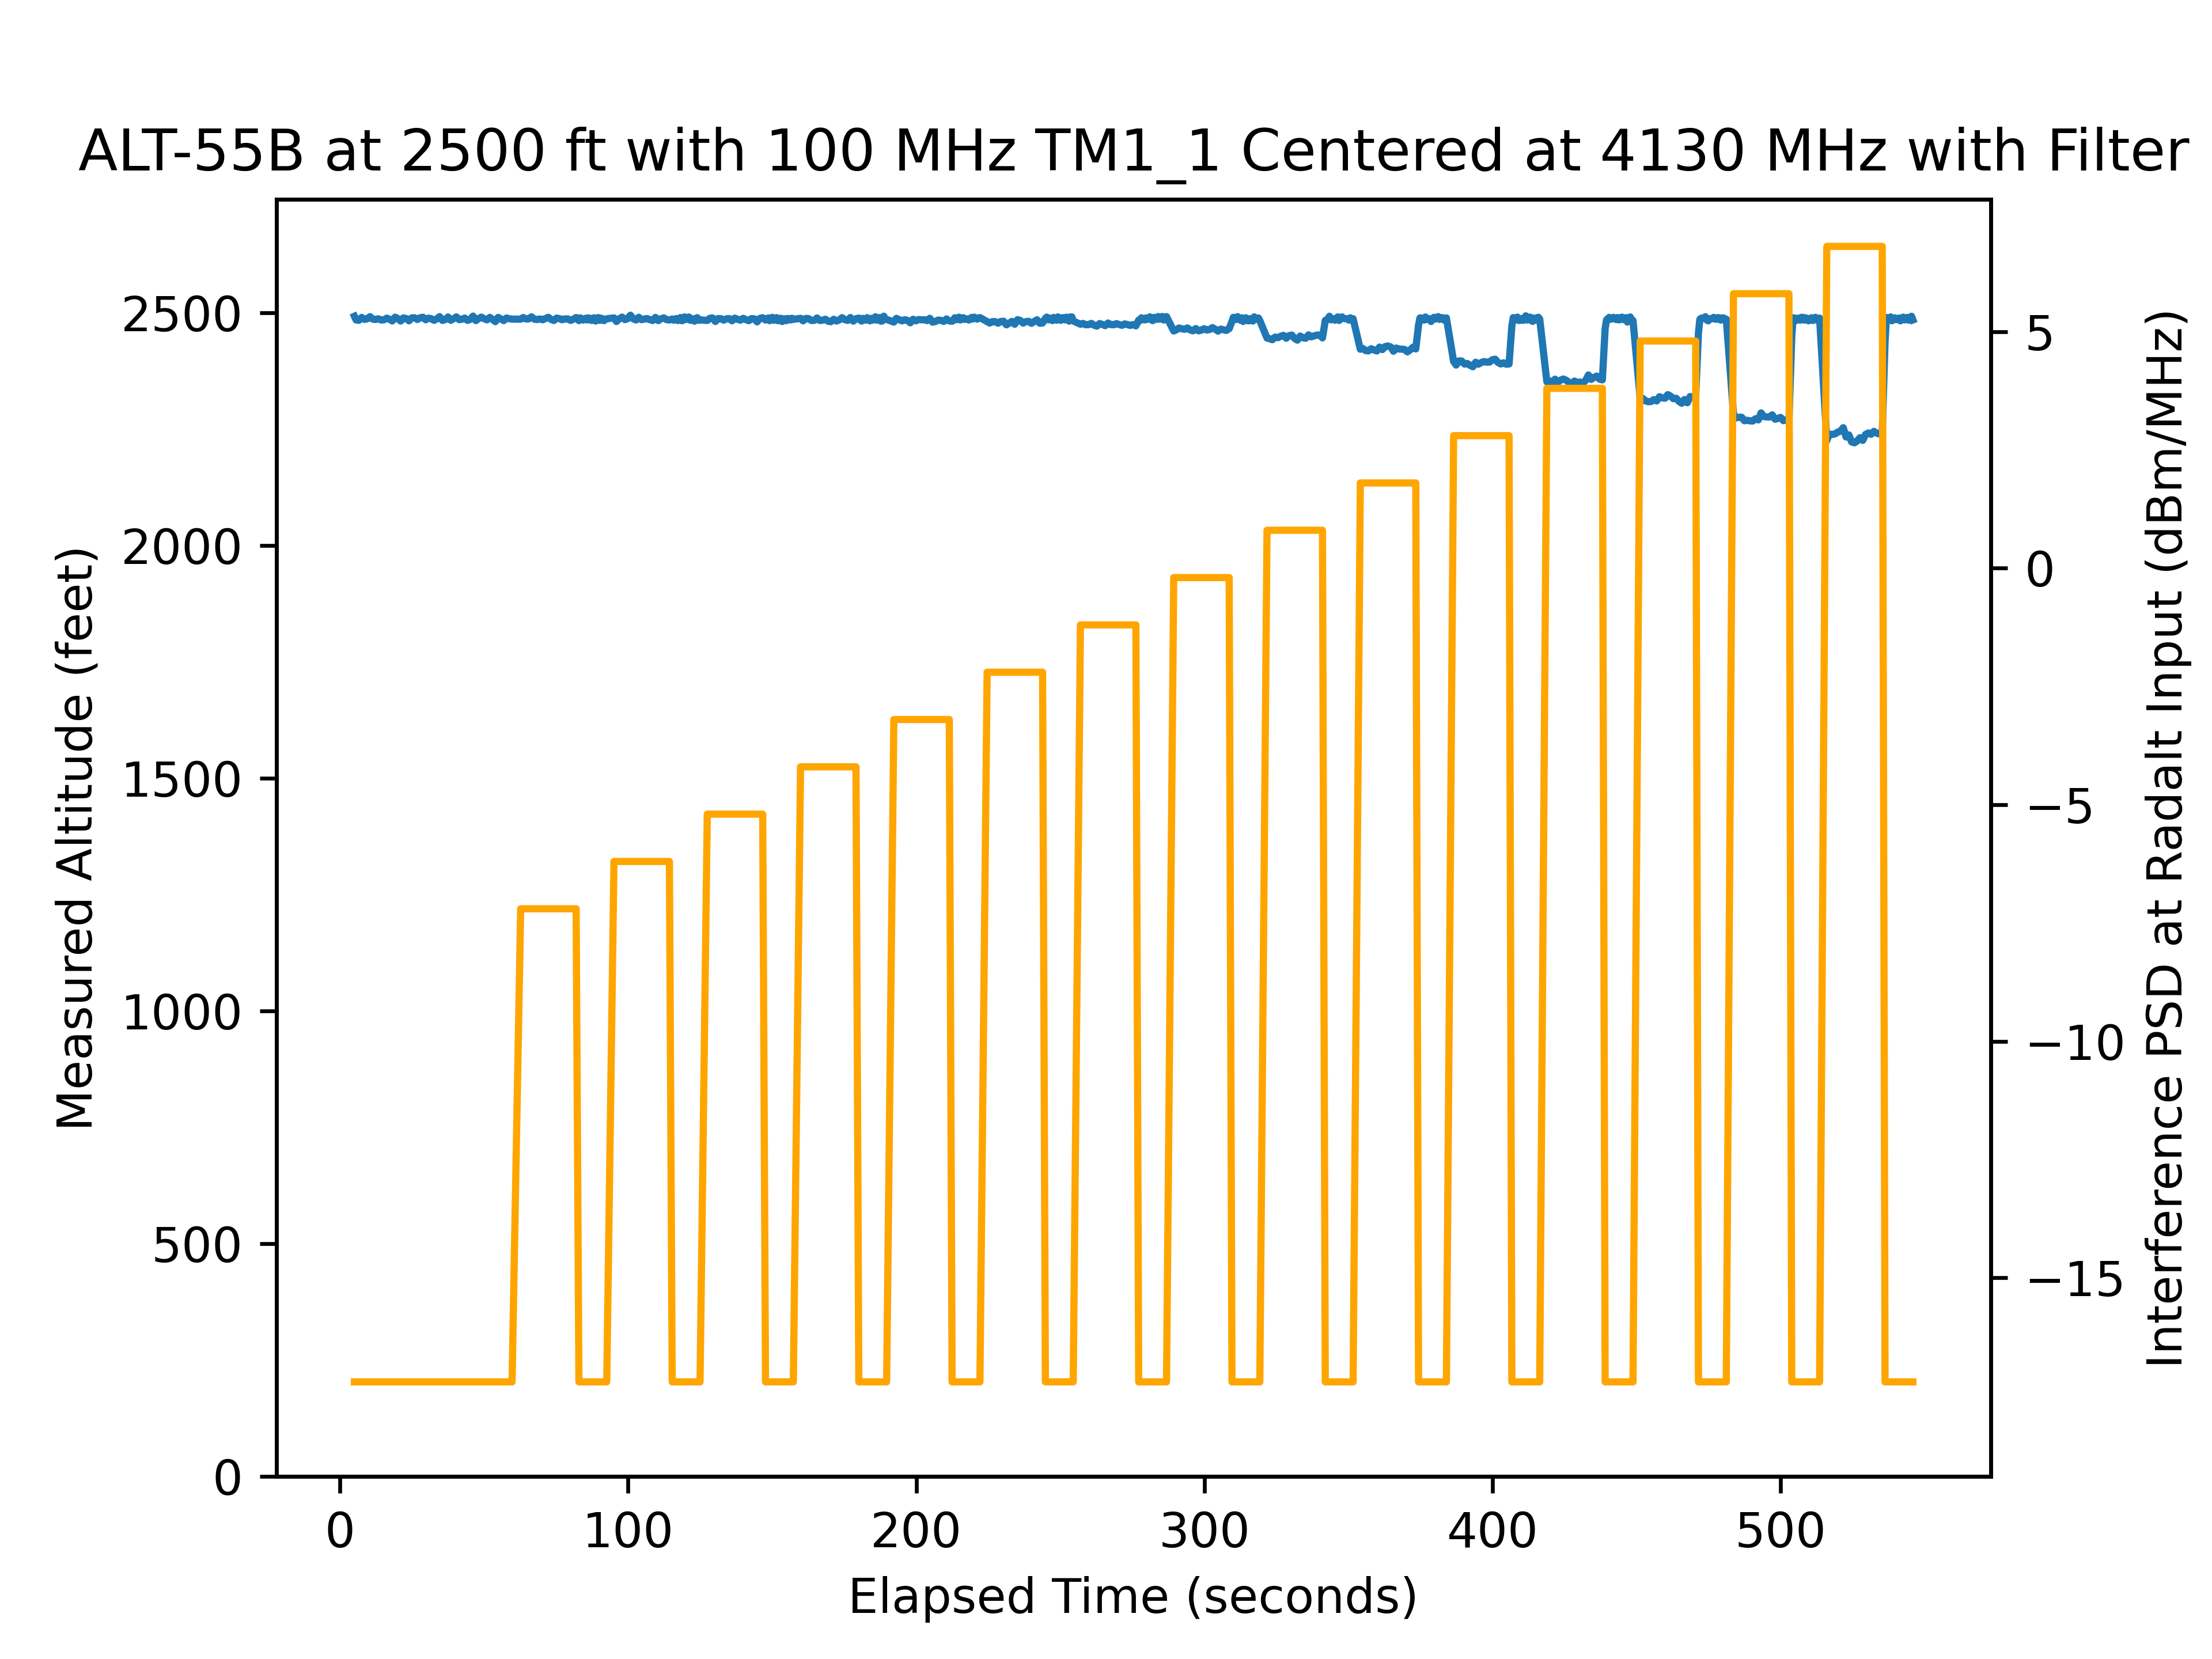

The file beside this chart, header and first rows:
time, rfon, pwr, alt
5.015, 0, -35, 2493
5.598, 0, -35, 2485
6.563, 0, -35, 2484
7.53, 0, -35, 2491
8.496, 0, -35, 2486
9.464, 0, -35, 2488
10.43, 0, -35, 2492
11.4, 0, -35, 2487
12.36, 0, -35, 2486
13.33, 0, -35, 2488
14.3, 0, -35, 2485
15.26, 0, -35, 2486
16.23, 0, -35, 2489
17.2, 0, -35, 2487
18.16, 0, -35, 2483
19.13, 0, -35, 2491
20.1, 0, -35, 2488
21.06, 0, -35, 2483
22.03, 0, -35, 2490
22.99, 0, -35, 2488
23.96, 0, -35, 2483
24.93, 0, -35, 2490
25.89, 0, -35, 2490
26.86, 0, -35, 2486
27.83, 0, -35, 2490
28.79, 0, -35, 2491
29.76, 0, -35, 2486
30.73, 0, -35, 2489
31.69, 0, -35, 2488
32.66, 0, -35, 2484
33.63, 0, -35, 2488
34.59, 0, -35, 2492
35.56, 0, -35, 2484
36.53, 0, -35, 2486
37.49, 0, -35, 2492
38.46, 0, -35, 2484
39.42, 0, -35, 2488
40.39, 0, -35, 2492
41.36, 0, -35, 2486
42.32, 0, -35, 2487
43.29, 0, -35, 2489
44.26, 0, -35, 2484
45.22, 0, -35, 2487
46.19, 0, -35, 2493
47.16, 0, -35, 2484
48.12, 0, -35, 2488
49.09, 0, -35, 2491
50.06, 0, -35, 2488
51.02, 0, -35, 2485
51.99, 0, -35, 2491
52.96, 0, -35, 2486
53.92, 0, -35, 2481
54.89, 0, -35, 2491
55.86, 0, -35, 2487
56.82, 0, -35, 2484
57.79, 0, -35, 2489
58.75, 0, -35, 2488
59.72, 0, -35, 2487
62.71, 1, -25, 2487
63.59, 1, -25, 2490
... 628 more rows
